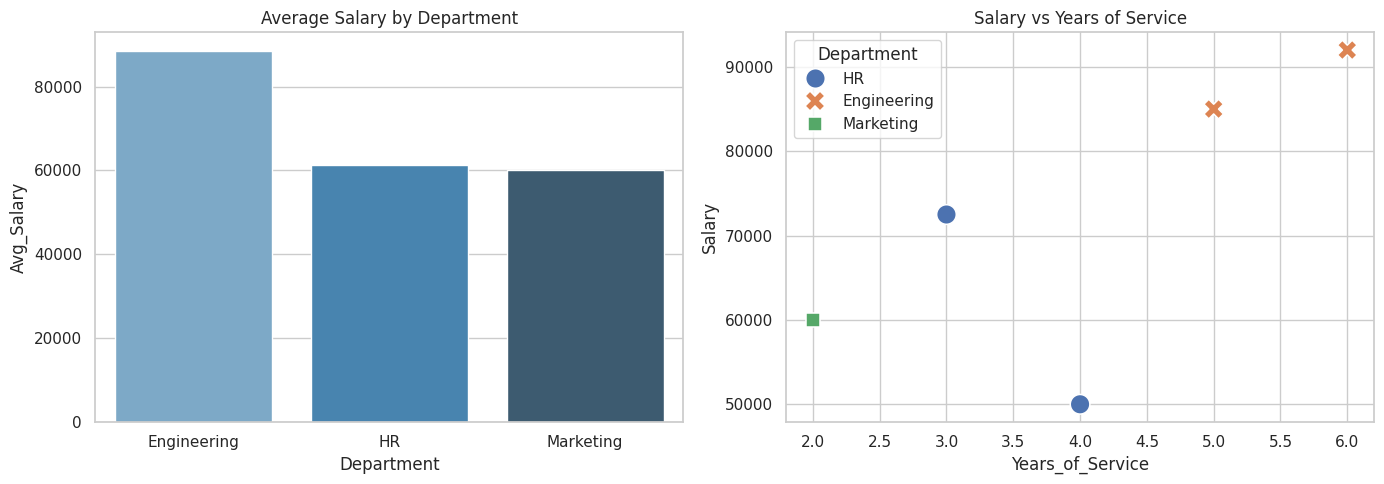

Here is the Python script that generated this plot:
import matplotlib.pyplot as plt
import numpy as np
import pandas as pd
import seaborn as sns

# Create sample data
raw_data = {
    "Employee_Name": [" Alice ", "Bob", "Charlie", "Diana", "Evan"],
    "Department": ["HR", "Engineering", "HR", "Engineering", "Marketing"],
    "Salary": [50000, 85000, np.nan, 92000, 60000],
    "Join_Date": [
        "2022-01-15",
        "2021-06-20",
        "2023-03-11",
        "2020-11-01",
        "2024-02-28",
    ],
}

df = pd.DataFrame(raw_data)

print("Raw Data")
print(df)

# Data preprocessing
df["Employee_Name"] = df["Employee_Name"].str.strip()

median_salary = df["Salary"].median()
df["Salary"] = df["Salary"].fillna(median_salary)

df["Join_Date"] = pd.to_datetime(df["Join_Date"])

df["Years_of_Service"] = 2026 - df["Join_Date"].dt.year

print("\nPreprocessed Data")
print(df)

# Aggregation
dept_summary = (
    df.groupby("Department")
    .agg(
        Avg_Salary=("Salary", "mean"),
        Total_Employees=("Employee_Name", "count")
    )
    .reset_index()
)

print("\nDepartment Summary")
print(dept_summary)

# Visualization
sns.set_theme(style="whitegrid")

fig, axes = plt.subplots(1,2,figsize=(14,5))

sns.barplot(
    data=dept_summary,
    x="Department",
    y="Avg_Salary",
    hue="Department",
    ax=axes[0],
    palette="Blues_d",
    legend=False
)

axes[0].set_title("Average Salary by Department")

sns.scatterplot(
    data=df,
    x="Years_of_Service",
    y="Salary",
    hue="Department",
    style="Department",
    s=200,
    ax=axes[1]
)

axes[1].set_title("Salary vs Years of Service")

plt.tight_layout()
plt.show()
